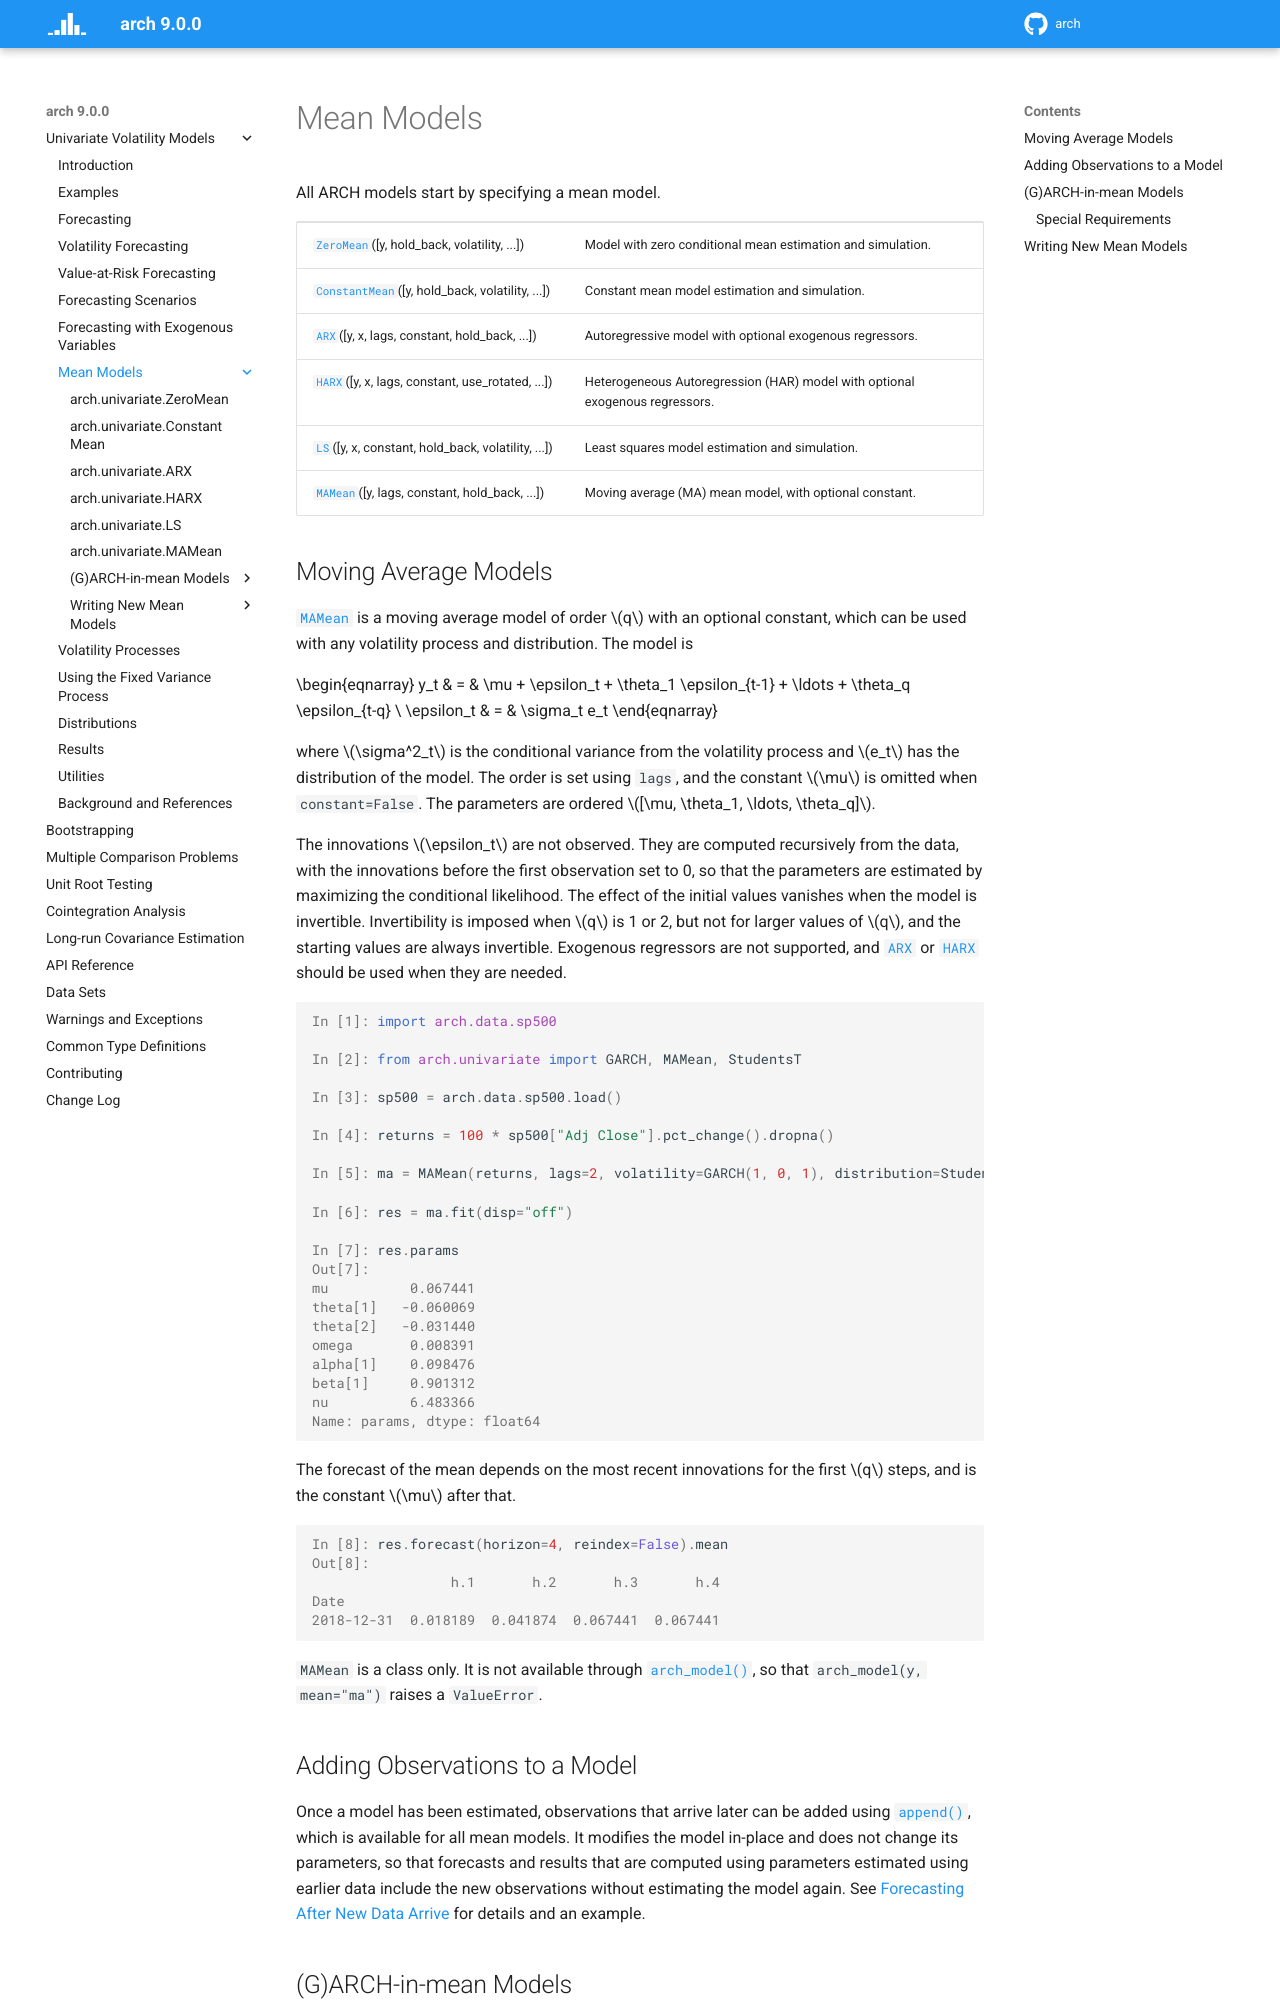

repository: bashtage/arch · page: univariate/mean.html · generator: sphinx

.. _mean-models:

Mean Models
===========
All ARCH models start by specifying a mean model.

.. module:: arch.univariate
   :noindex:

.. currentmodule:: arch.univariate

.. autosummary::
   :toctree: generated/

   ZeroMean
   ConstantMean
   ARX
   HARX
   LS
   MAMean

Moving Average Models
---------------------

:class:`~arch.univariate.MAMean` is a moving average model of order :math:`q`
with an optional constant, which can be used with any volatility process and
distribution. The model is

.. math::
   :nowrap:

   \begin{eqnarray}
      y_t        & = & \mu + \epsilon_t + \theta_1 \epsilon_{t-1} + \ldots + \theta_q \epsilon_{t-q} \
      \epsilon_t & = & \sigma_t e_t
   \end{eqnarray}

where :math:`\sigma^2_t` is the conditional variance from the volatility process
and :math:`e_t` has the distribution of the model. The order is set using ``lags``,
and the constant :math:`\mu` is omitted when ``constant=False``. The parameters
are ordered :math:`[\mu, \theta_1, \ldots, \theta_q]`.

The innovations :math:`\epsilon_t` are not observed. They are computed recursively
from the data, with the innovations before the first observation set to 0, so that
the parameters are estimated by maximizing the conditional likelihood. The effect
of the initial values vanishes when the model is invertible. Invertibility is
imposed when :math:`q` is 1 or 2, but not for larger values of :math:`q`, and the
starting values are always invertible. Exogenous regressors are not supported,
and :class:`~arch.univariate.ARX` or :class:`~arch.univariate.HARX` should be used
when they are needed.

.. ipython:: python

    import arch.data.sp500
    from arch.univariate import GARCH, MAMean, StudentsT

    sp500 = arch.data.sp500.load()
    returns = 100 * sp500["Adj Close"].pct_change().dropna()
    ma = MAMean(returns, lags=2, volatility=GARCH(1, 0, 1), distribution=StudentsT())
    res = ma.fit(disp="off")
    res.params

The forecast of the mean depends on the most recent innovations for the first
:math:`q` steps, and is the constant :math:`\mu` after that.

.. ipython:: python

    res.forecast(horizon=4, reindex=False).mean

``MAMean`` is a class only. It is not available through
:func:`~arch.univariate.arch_model`, so that ``arch_model(y, mean="ma")`` raises a
``ValueError``.
